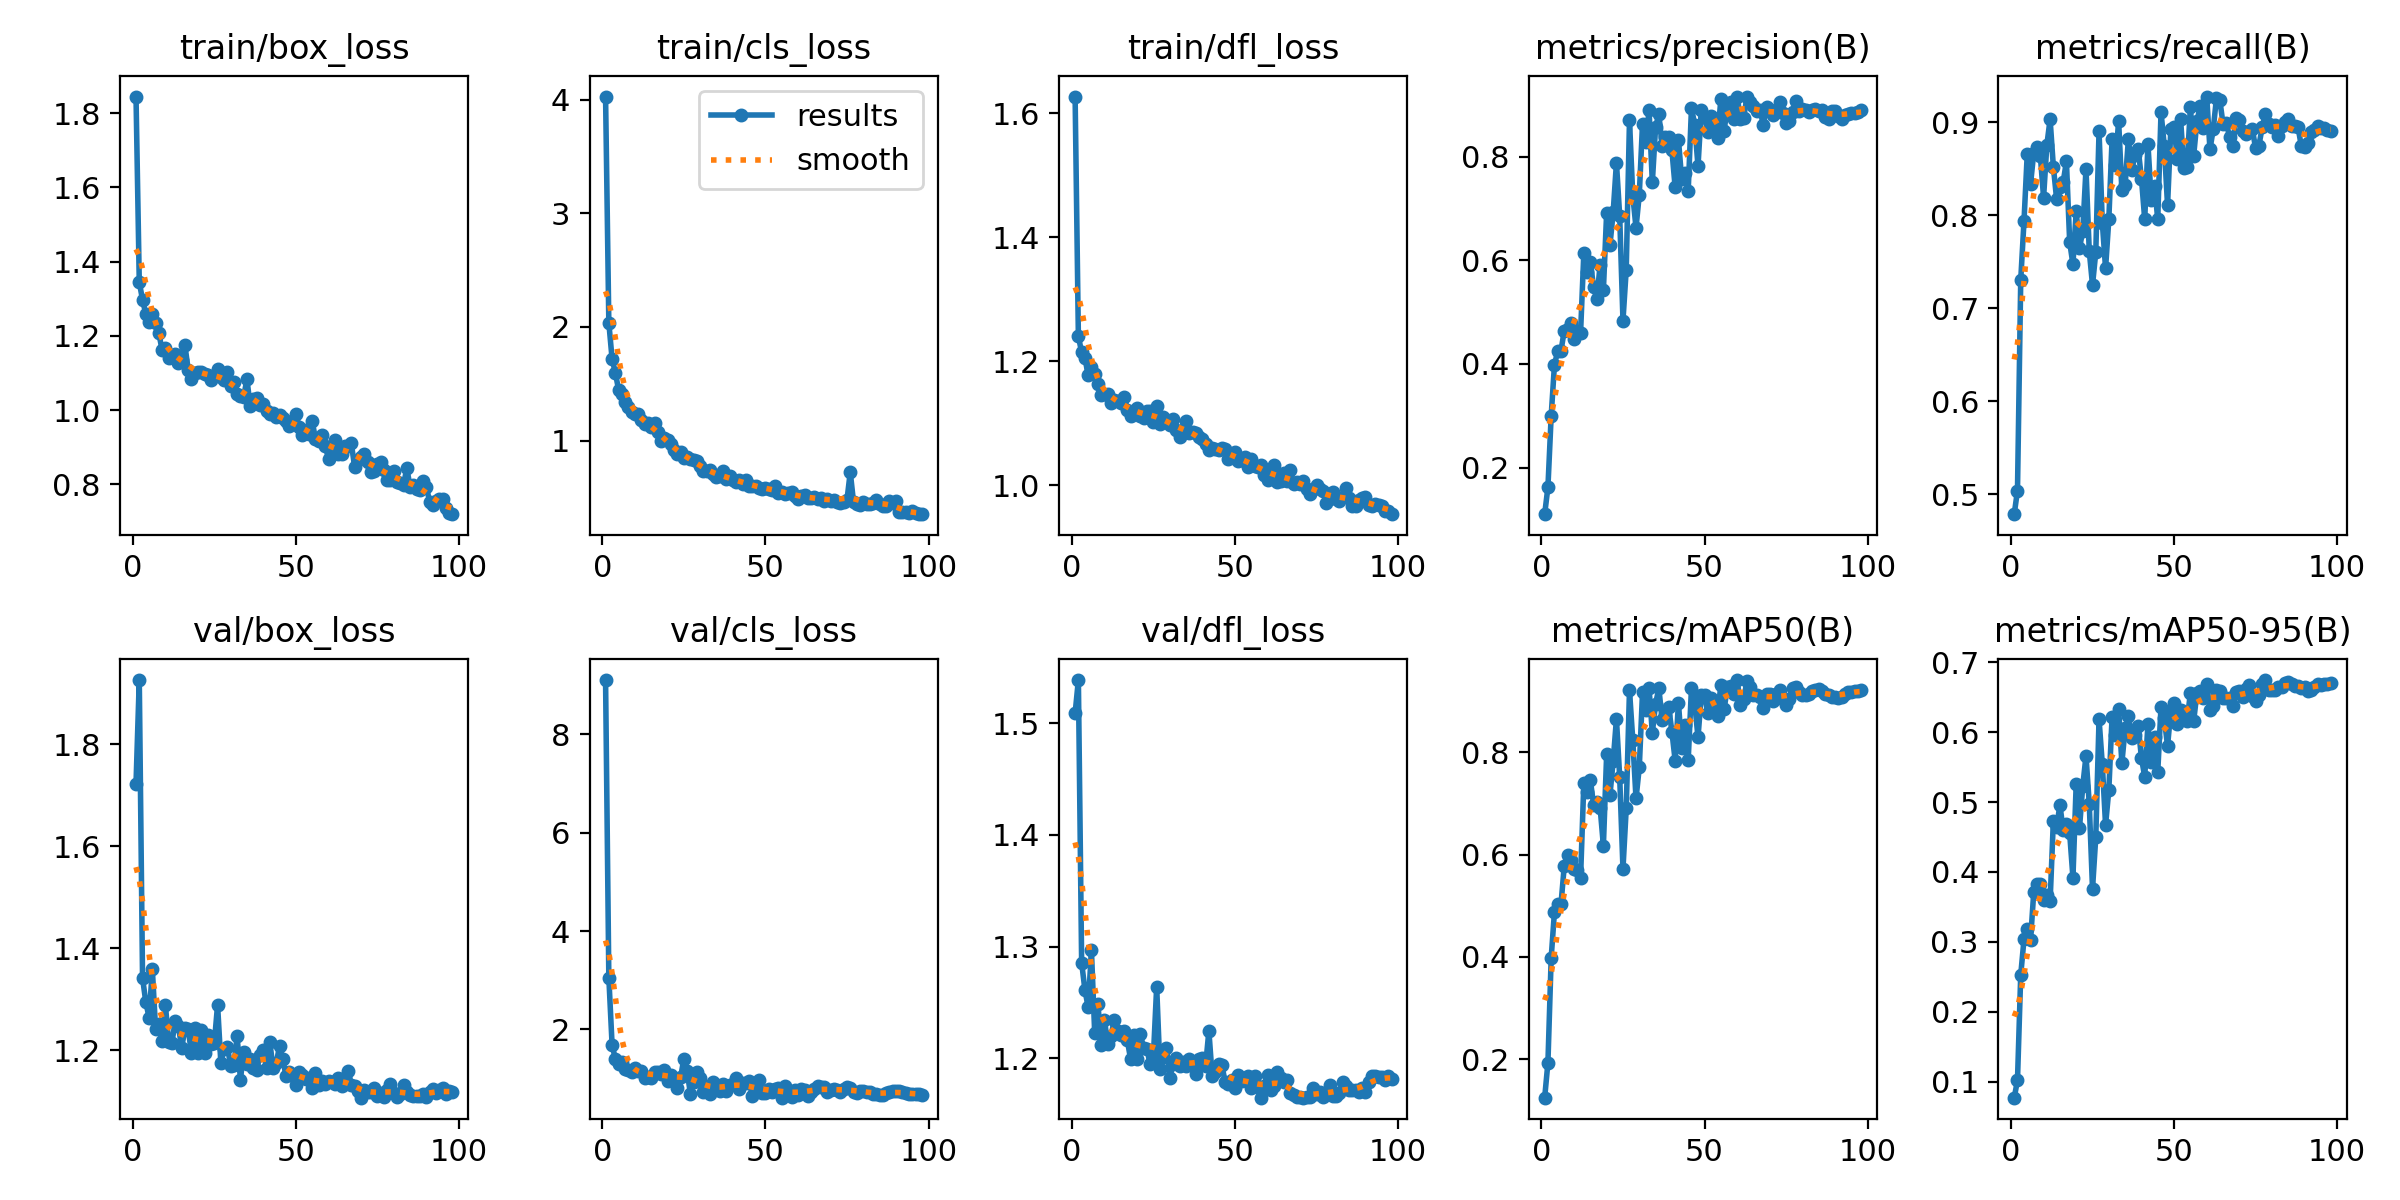

Values plotted in this chart, from the file beside it:
epoch, time, train/box_loss, train/cls_loss, train/dfl_loss, metrics/precision(B), metrics/recall(B), metrics/mAP50(B), metrics/mAP50-95(B), val/box_loss, val/cls_loss, val/dfl_loss, lr/pg0, lr/pg1, lr/pg2
1, 44.82, 1.845, 4.027, 1.627, 0.1099, 0.4786, 0.1251, 0.07696, 1.723, 9.1, 1.509, 8.99412e-05, 8.99412e-05, 8.99412e-05
2, 69.66, 1.345, 2.037, 1.24, 0.1621, 0.5039, 0.1934, 0.1017, 1.926, 3.054, 1.539, 0.0001826, 0.0001826, 0.0001826
3, 95.49, 1.297, 1.719, 1.214, 0.3001, 0.7308, 0.3987, 0.2529, 1.342, 1.687, 1.286, 0.000275, 0.000275, 0.000275
4, 121.1, 1.259, 1.597, 1.206, 0.3982, 0.7937, 0.488, 0.3035, 1.294, 1.4, 1.262, 0.0002774, 0.0002774, 0.0002774
5, 147.6, 1.236, 1.446, 1.177, 0.4247, 0.8664, 0.5035, 0.318, 1.264, 1.299, 1.246, 0.0002769, 0.0002769, 0.0002769
6, 173.2, 1.258, 1.408, 1.191, 0.425, 0.8336, 0.5027, 0.3024, 1.358, 1.333, 1.297, 0.0002763, 0.0002763, 0.0002763
7, 198.8, 1.235, 1.336, 1.179, 0.4642, 0.8675, 0.5773, 0.3718, 1.241, 1.19, 1.223, 0.0002756, 0.0002756, 0.0002756
8, 224.8, 1.207, 1.297, 1.163, 0.4682, 0.8736, 0.6, 0.3832, 1.25, 1.167, 1.249, 0.0002747, 0.0002747, 0.0002747
9, 251.3, 1.162, 1.256, 1.146, 0.479, 0.8643, 0.5889, 0.382, 1.218, 1.143, 1.212, 0.0002737, 0.0002737, 0.0002737
10, 276.7, 1.168, 1.231, 1.148, 0.4483, 0.8191, 0.5713, 0.3599, 1.289, 1.216, 1.234, 0.0002725, 0.0002725, 0.0002725
11, 302.2, 1.139, 1.232, 1.147, 0.4629, 0.8756, 0.5691, 0.3676, 1.216, 1.155, 1.213, 0.0002713, 0.0002713, 0.0002713
12, 327.8, 1.144, 1.183, 1.133, 0.4595, 0.9033, 0.5543, 0.3579, 1.213, 1.16, 1.22, 0.0002699, 0.0002699, 0.0002699
13, 353.5, 1.152, 1.151, 1.137, 0.6133, 0.8522, 0.7388, 0.4735, 1.257, 1.015, 1.235, 0.0002683, 0.0002683, 0.0002683
14, 379.7, 1.125, 1.153, 1.136, 0.5772, 0.8172, 0.7229, 0.4638, 1.247, 1.025, 1.224, 0.0002667, 0.0002667, 0.0002667
15, 405.4, 1.134, 1.119, 1.133, 0.5968, 0.8309, 0.7451, 0.4958, 1.204, 1.012, 1.221, 0.0002649, 0.0002649, 0.0002649
16, 431.3, 1.174, 1.155, 1.142, 0.5481, 0.8355, 0.6973, 0.4602, 1.242, 1.14, 1.224, 0.000263, 0.000263, 0.000263
17, 458.8, 1.108, 1.077, 1.122, 0.5251, 0.8581, 0.7021, 0.4689, 1.241, 1.131, 1.216, 0.000261, 0.000261, 0.000261
18, 485.6, 1.084, 0.9945, 1.112, 0.5915, 0.7713, 0.6912, 0.4551, 1.193, 1.092, 1.199, 0.0002588, 0.0002588, 0.0002588
19, 512.3, 1.1, 1.027, 1.119, 0.5425, 0.7471, 0.6172, 0.3919, 1.244, 1.181, 1.221, 0.0002566, 0.0002566, 0.0002566
20, 538.4, 1.102, 1.005, 1.124, 0.6919, 0.8044, 0.7958, 0.5261, 1.195, 0.9591, 1.2, 0.0002542, 0.0002542, 0.0002542
21, 564.5, 1.103, 0.9704, 1.112, 0.6286, 0.7649, 0.7155, 0.4622, 1.239, 1.077, 1.221, 0.0002517, 0.0002517, 0.0002517
22, 590.7, 1.097, 0.9211, 1.108, 0.6925, 0.7827, 0.7829, 0.5226, 1.194, 0.9671, 1.21, 0.0002491, 0.0002491, 0.0002491
23, 616.3, 1.093, 0.88, 1.119, 0.7884, 0.8498, 0.8648, 0.5658, 1.229, 0.8147, 1.209, 0.0002464, 0.0002464, 0.0002464
24, 642.4, 1.081, 0.8999, 1.119, 0.685, 0.7616, 0.7508, 0.4977, 1.212, 1.026, 1.195, 0.0002436, 0.0002436, 0.0002436
25, 668.3, 1.093, 0.851, 1.102, 0.4836, 0.7251, 0.572, 0.3757, 1.214, 1.408, 1.202, 0.0002407, 0.0002407, 0.0002407
26, 694.4, 1.112, 0.8578, 1.128, 0.5821, 0.7602, 0.6901, 0.4496, 1.289, 1.151, 1.264, 0.0002377, 0.0002377, 0.0002377
27, 721.3, 1.088, 0.8342, 1.099, 0.8702, 0.8903, 0.9209, 0.6184, 1.175, 0.6937, 1.19, 0.0002346, 0.0002346, 0.0002346
28, 747.3, 1.08, 0.8287, 1.111, 0.7252, 0.7923, 0.8243, 0.5541, 1.202, 0.9346, 1.201, 0.0002314, 0.0002314, 0.0002314
29, 773.2, 1.101, 0.8211, 1.104, 0.6628, 0.7429, 0.7095, 0.4672, 1.207, 1.136, 1.21, 0.0002281, 0.0002281, 0.0002281
30, 798.8, 1.066, 0.774, 1.097, 0.7265, 0.7958, 0.7701, 0.5173, 1.17, 1.018, 1.182, 0.0002247, 0.0002247, 0.0002247
31, 824.4, 1.076, 0.7319, 1.107, 0.8639, 0.882, 0.9173, 0.6222, 1.17, 0.7368, 1.195, 0.0002213, 0.0002213, 0.0002213
32, 852, 1.043, 0.7329, 1.09, 0.8283, 0.854, 0.8818, 0.596, 1.227, 0.8251, 1.2, 0.0002177, 0.0002177, 0.0002177
33, 878.1, 1.038, 0.7451, 1.078, 0.8898, 0.9016, 0.9245, 0.6332, 1.142, 0.6867, 1.194, 0.0002141, 0.0002141, 0.0002141
34, 904, 1.036, 0.7097, 1.09, 0.7508, 0.8269, 0.838, 0.5559, 1.196, 0.9406, 1.197, 0.0002104, 0.0002104, 0.0002104
35, 929.5, 1.083, 0.6803, 1.103, 0.8572, 0.8327, 0.8941, 0.6055, 1.173, 0.8005, 1.193, 0.0002067, 0.0002067, 0.0002067
36, 955.4, 1.01, 0.6858, 1.084, 0.8822, 0.8822, 0.9249, 0.6236, 1.182, 0.7421, 1.2, 0.0002029, 0.0002029, 0.0002029
37, 982.2, 1.028, 0.7287, 1.086, 0.8213, 0.8483, 0.8626, 0.5913, 1.165, 0.8953, 1.195, 0.000199, 0.000199, 0.000199
38, 1008, 1.032, 0.6596, 1.085, 0.8378, 0.8647, 0.8726, 0.5965, 1.161, 0.7392, 1.186, 0.000195, 0.000195, 0.000195
39, 1034, 1.013, 0.6873, 1.078, 0.8387, 0.8716, 0.8886, 0.6093, 1.191, 0.8643, 1.199, 0.000191, 0.000191, 0.000191
40, 1060, 1.017, 0.6531, 1.074, 0.812, 0.8395, 0.8398, 0.563, 1.2, 0.8854, 1.2, 0.000187, 0.000187, 0.000187
41, 1087, 0.9981, 0.6358, 1.066, 0.7407, 0.7957, 0.7835, 0.5363, 1.164, 1.013, 1.194, 0.0001829, 0.0001829, 0.0001829
42, 1114, 0.9894, 0.6529, 1.057, 0.833, 0.8763, 0.8966, 0.6118, 1.216, 0.7817, 1.225, 0.0001788, 0.0001788, 0.0001788
43, 1140, 0.9907, 0.6192, 1.06, 0.7562, 0.8162, 0.8085, 0.5574, 1.165, 0.9125, 1.184, 0.0001746, 0.0001746, 0.0001746
44, 1166, 0.9815, 0.6514, 1.059, 0.7691, 0.8316, 0.8538, 0.5925, 1.174, 0.9031, 1.188, 0.0001704, 0.0001704, 0.0001704
45, 1192, 0.9853, 0.604, 1.056, 0.7345, 0.7957, 0.7852, 0.5437, 1.209, 0.9513, 1.195, 0.0001662, 0.0001662, 0.0001662
46, 1218, 0.9792, 0.6052, 1.06, 0.8944, 0.9109, 0.9261, 0.6363, 1.181, 0.6395, 1.194, 0.0001619, 0.0001619, 0.0001619
47, 1244, 0.9704, 0.603, 1.059, 0.8615, 0.8745, 0.8948, 0.6197, 1.148, 0.7886, 1.179, 0.0001576, 0.0001576, 0.0001576
48, 1270, 0.9557, 0.5849, 1.043, 0.7815, 0.8107, 0.8288, 0.5802, 1.156, 0.9742, 1.177, 0.0001533, 0.0001533, 0.0001533
49, 1296, 0.9643, 0.5784, 1.046, 0.8898, 0.8926, 0.9106, 0.6304, 1.149, 0.7123, 1.181, 0.000149, 0.000149, 0.000149
50, 1322, 0.9886, 0.5813, 1.053, 0.8773, 0.8953, 0.9119, 0.6413, 1.132, 0.7047, 1.174, 0.0001447, 0.0001447, 0.0001447
51, 1348, 0.9552, 0.5703, 1.04, 0.8471, 0.8602, 0.8765, 0.6112, 1.158, 0.7898, 1.185, 0.0001404, 0.0001404, 0.0001404
52, 1374, 0.9319, 0.5619, 1.04, 0.8788, 0.9031, 0.9056, 0.6321, 1.15, 0.7363, 1.179, 0.0001361, 0.0001361, 0.0001361
53, 1401, 0.9464, 0.6035, 1.045, 0.859, 0.8504, 0.888, 0.6228, 1.143, 0.7957, 1.182, 0.0001317, 0.0001317, 0.0001317
54, 1427, 0.934, 0.5386, 1.029, 0.836, 0.8523, 0.8701, 0.6158, 1.145, 0.8128, 1.184, 0.0001274, 0.0001274, 0.0001274
55, 1453, 0.9696, 0.5504, 1.042, 0.9107, 0.9169, 0.9316, 0.6565, 1.124, 0.6137, 1.174, 0.0001231, 0.0001231, 0.0001231
56, 1481, 0.9227, 0.5343, 1.031, 0.8502, 0.864, 0.8835, 0.6155, 1.154, 0.8464, 1.184, 0.0001189, 0.0001189, 0.0001189
57, 1507, 0.9155, 0.5399, 1.03, 0.8964, 0.9009, 0.9269, 0.6564, 1.131, 0.6822, 1.175, 0.0001146, 0.0001146, 0.0001146
58, 1533, 0.9334, 0.5445, 1.033, 0.9047, 0.9173, 0.9294, 0.6585, 1.139, 0.6293, 1.165, 0.0001104, 0.0001104, 0.0001104
59, 1559, 0.9034, 0.5171, 1.017, 0.8728, 0.8942, 0.9141, 0.6485, 1.133, 0.7762, 1.175, 0.0001062, 0.0001062, 0.0001062
60, 1584, 0.8684, 0.4853, 1.008, 0.9161, 0.9277, 0.9408, 0.6686, 1.139, 0.6606, 1.185, 0.000102, 0.000102, 0.000102
... 38 more rows
